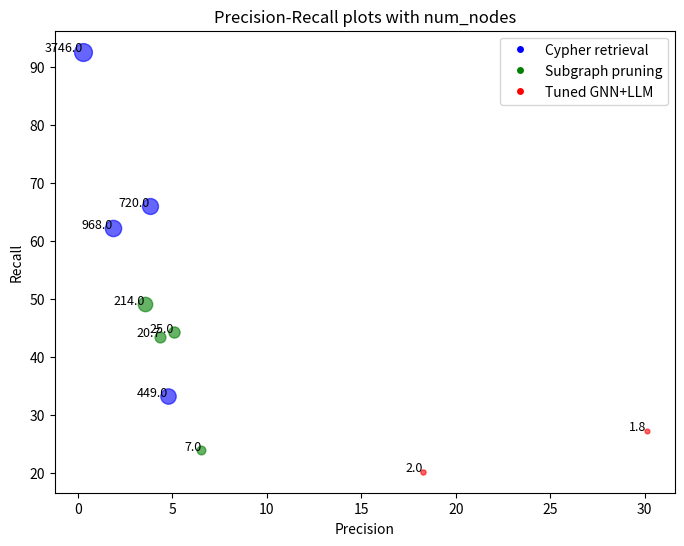

Reproduce this figure in Python.
import matplotlib.pyplot as plt
import numpy as np
import pandas as pd
from scipy.interpolate import make_interp_spline


if __name__ == "__main__":

    data = pd.DataFrame({
        'precision': [1.85, 5.1, 30.1, 4.79, 6.54, 3.53, 18.27, 4.36, 0.27, 3.8],
        'recall': [62.2, 44.3, 27.3, 33.3, 23.9, 49.1, 20.24, 43.49, 92.6, 66],
        'num_nodes': [968, 25, 1.8, 449, 7, 214, 2, 20.7, 3746, 720],
        #'pipelines': [['A', 'C'], ['A'], ['A'], ['B'], ['C'], ['D'], ['D'], ['E'], ['F'], 'G'],
        'color': ['blue', 'green', 'red', 'blue', 'green', 'green', 'red', 'green', 'blue', 'blue']
        # v8cypher, v8pcst, v8gretriever v0cypher, v4pcst, v9pcst, v9gretriever, v10pcst, llmcypherm, llmcypher2
    })

    plt.figure(figsize=(8, 6))

    # Plot each point with specified colors and annotate with `num_nodes`
    for idx, row in data.iterrows():
        plt.scatter(row['precision'], row['recall'], s=20*np.log(row['num_nodes']), color=row['color'], alpha=0.6)
        plt.text(row['precision'], row['recall'], str(row['num_nodes']), fontsize=9, ha='right')

    # Plot smooth connecting lines for each unique pipeline
    # unique_pipelines = set(pipeline for sublist in data['pipelines'] for pipeline in sublist)
    # for pipeline in unique_pipelines:
    #     pipeline_data = data[data['pipelines'].apply(lambda x: pipeline in x)]
    #     if len(pipeline_data) > 1:  # Ensure there are enough points to create a curve
    #         # Sort data by precision for smoother plotting
    #         pipeline_data = pipeline_data.sort_values('precision')
    #
    #         # Smooth curve using spline interpolation
    #         # x_smooth = np.linspace(pipeline_data['precision'].min(), pipeline_data['precision'].max(), 300)
    #         # spline = make_interp_spline(pipeline_data['precision'], pipeline_data['recall'], k=2)
    #         # y_smooth = spline(x_smooth)
    #         # plt.plot(x_smooth, y_smooth, linestyle='-', linewidth=1, label=f'Pipeline {pipeline}')
    #
    #         plt.plot(pipeline_data['precision'], pipeline_data['recall'], linestyle='-', linewidth=1,
    #                  label=f'Pipeline {pipeline}')

    # Labels, legend, and title
    plt.xlabel("Precision")
    plt.ylabel("Recall")
    plt.title("Precision-Recall plots with num_nodes")
    color_labels = {"blue": "Cypher retrieval", "green": "Subgraph pruning", "red": "Tuned GNN+LLM"}
    unique_colors = ["blue", "green", "red"]

    handles = [plt.Line2D([0], [0], marker='o', color='w', label=color_labels[color],
                          markerfacecolor=color) for color in unique_colors]

    plt.legend(handles=handles, loc="upper right")

    plt.savefig("plotpr.png", dpi=300, bbox_inches="tight")
